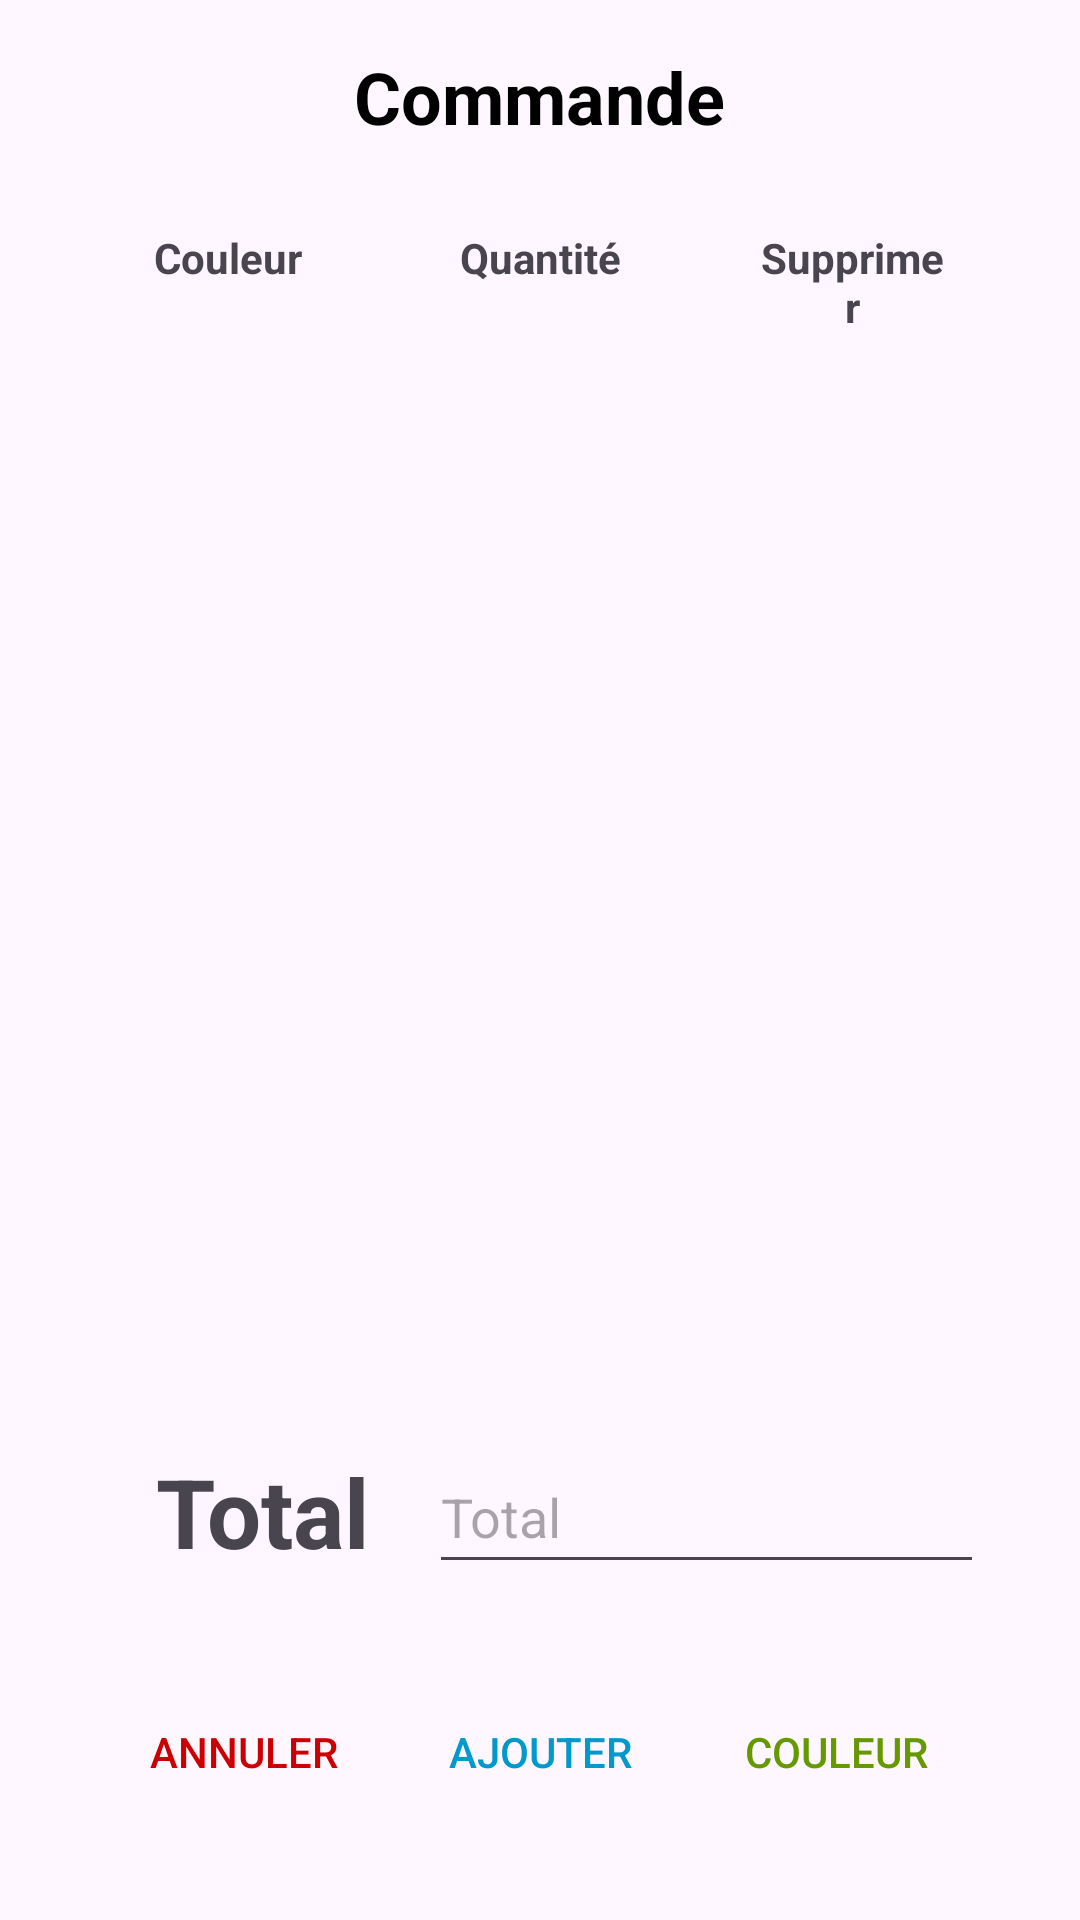

Produce the Android XML layout that renders to this screen, including the resource entries it uses.
<!-- AndroidManifest.xml: application theme Theme.Gestion_de_stock -->
<!-- res/layout/fragment_ajouter_commande.xml -->
<?xml version="1.0" encoding="utf-8"?>
<LinearLayout
    xmlns:android="http://schemas.android.com/apk/res/android"
    xmlns:app="http://schemas.android.com/apk/res-auto"
    android:layout_width="match_parent"
    android:layout_height="match_parent"
    android:orientation="vertical"
    android:padding="@dimen/_16dp">

    
    <TextView
        android:id="@+id/dialog_title"
        android:layout_width="wrap_content"
        android:layout_height="wrap_content"
        android:text="@string/commande"
        android:textSize="@dimen/_24sp"
        android:gravity="center"
        android:textColor="@android:color/black"
        android:textStyle="bold"
        android:layout_gravity="center" />

    
    <LinearLayout
        android:id="@+id/header"
        android:layout_width="match_parent"
        android:layout_height="wrap_content"
        android:orientation="horizontal"
        android:layout_marginVertical="20dp"
        android:padding="@dimen/_8dp">

        <TextView
            android:layout_width="0dp"
            android:layout_height="wrap_content"
            android:layout_weight="1"
            android:layout_marginHorizontal="20dp"
            android:text="@string/couleur"
            android:textStyle="bold"
            android:gravity="center" />

        <TextView
            android:layout_width="0dp"
            android:layout_height="wrap_content"
            android:layout_weight="1"
            android:text="@string/quantite"
            android:layout_marginHorizontal="20dp"
            android:textStyle="bold"
            android:gravity="center" />

        <TextView
            android:layout_width="0dp"
            android:layout_height="wrap_content"
            android:layout_weight="1"
            android:text="@string/supprimer"
            android:layout_marginHorizontal="20dp"
            android:textStyle="bold"
            android:gravity="center" />
    </LinearLayout>

    
    <androidx.recyclerview.widget.RecyclerView
        android:id="@+id/recyclerClient"
        android:layout_width="match_parent"
        android:layout_height="0dp"
        android:layout_weight="1"
        android:layout_marginVertical="10dp"
        android:maxHeight="300dp" />

    
    <LinearLayout
        android:layout_width="match_parent"
        android:layout_height="wrap_content"
        android:orientation="horizontal"
        android:padding="16dp"
        android:gravity="center">
        <TextView
            android:layout_width="wrap_content"
            android:layout_height="wrap_content"
            android:text="@string/total"
            android:layout_marginHorizontal="20dp"
            android:textSize="32sp"
            android:textStyle="bold"
            android:gravity="center" />

        <EditText
            android:id="@+id/edit_total"
            android:layout_width="match_parent"
            android:layout_height="wrap_content"
            android:autofillHints="Total"
            android:hint="@string/total"
            android:inputType="number"
            android:minHeight="48dp"
            android:textColor="@android:color/black"
            android:textSize="18sp" />
    </LinearLayout>

    
    <LinearLayout
        android:id="@+id/buttonLayout"
        android:layout_width="match_parent"
        android:layout_height="wrap_content"
        android:orientation="horizontal"
        android:padding="16dp"
        android:gravity="center">

        
        <Button
            android:id="@+id/btn_annuler"
            android:layout_width="0dp"
            android:layout_height="wrap_content"
            android:layout_weight="1"
            android:text="@string/annuler"
            android:background="@android:color/transparent"
            android:textColor="@android:color/holo_red_dark" />

        
        <Button
            android:id="@+id/btn_ajouter"
            android:layout_width="0dp"
            android:layout_height="wrap_content"
            android:layout_weight="1"
            android:text="@string/ajouter"
            android:background="@android:color/transparent"
            android:textColor="@android:color/holo_blue_dark" />

        
        <Button
            android:id="@+id/btn_add_row"
            android:layout_width="0dp"
            android:layout_height="wrap_content"
            android:layout_weight="1"
            android:text="@string/couleur"
            android:background="@android:color/transparent"
            android:textColor="@android:color/holo_green_dark" />
    </LinearLayout>

</LinearLayout>
<!-- resources referenced by this layout -->
<resources>
  <dimen name="_16dp">16dp</dimen>
  <dimen name="_24sp">24sp</dimen>
  <dimen name="_8dp">8dp</dimen>
  <string name="ajouter">Ajouter</string>
  <string name="annuler">Annuler</string>
  <string name="commande">Commande</string>
  <string name="couleur">Couleur</string>
  <string name="quantite">Quantité</string>
  <string name="supprimer">Supprimer</string>
  <string name="total">Total</string>
  <style name="Theme.Gestion_de_stock" parent="Base.Theme.Gestion_de_stock" />
  <style name="Base.Theme.Gestion_de_stock" parent="Theme.Material3.DayNight.NoActionBar">
          
          
      </style>
</resources>
